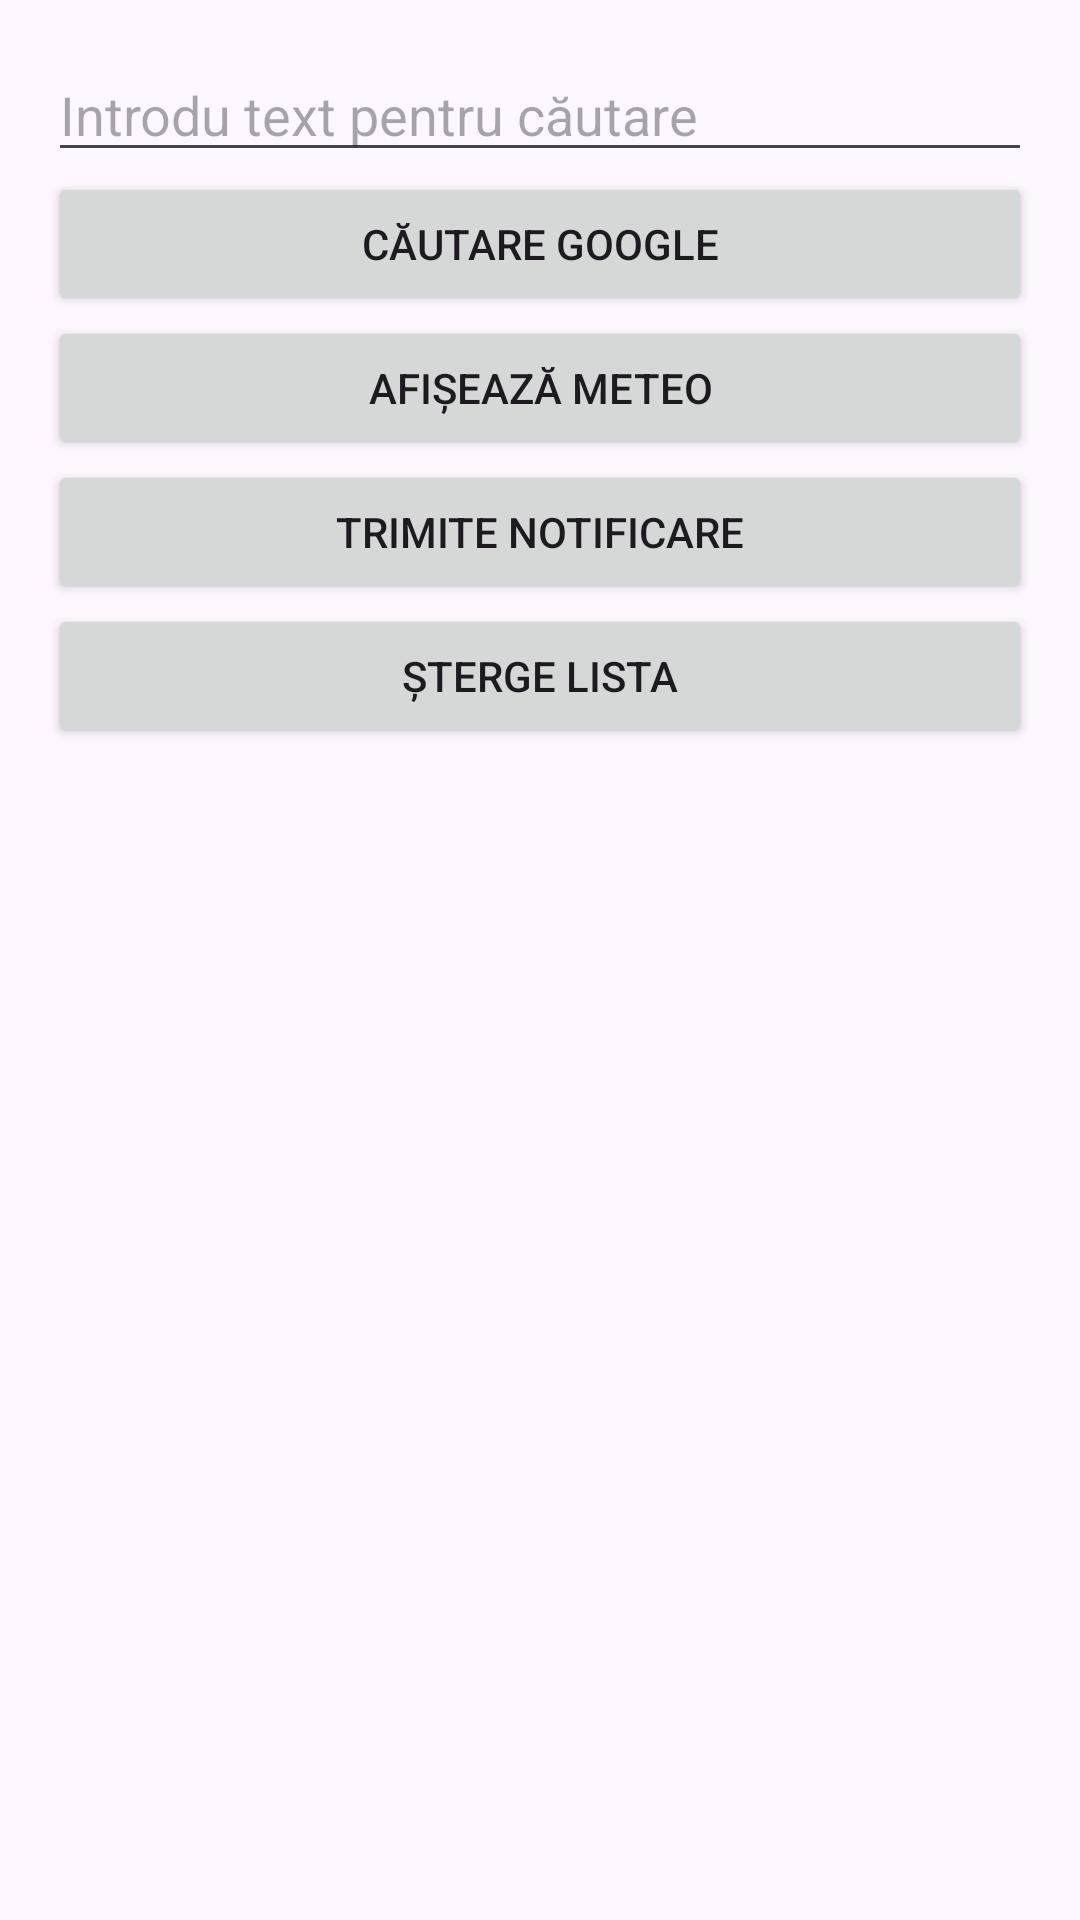

Reconstruct the res/layout file that produces this screen, plus the resources it refers to.
<!-- AndroidManifest.xml: application theme Theme.Weather_Orhei -->
<!-- res/layout/activity_main.xml -->
<?xml version="1.0" encoding="utf-8"?>
<LinearLayout xmlns:android="http://schemas.android.com/apk/res/android"
    android:layout_width="match_parent"
    android:layout_height="match_parent"
    android:orientation="vertical"
    android:padding="16dp">

    <EditText
        android:id="@+id/searchInput"
        android:layout_width="match_parent"
        android:layout_height="wrap_content"
        android:hint="Introdu text pentru căutare"
        android:inputType="text" />

    <Button
        android:id="@+id/cautareGoogleButton"
        android:layout_width="match_parent"
        android:layout_height="wrap_content"
        android:text="Căutare Google" />


    <Button
        android:id="@+id/fetchWeatherButton"
        android:layout_width="match_parent"
        android:layout_height="wrap_content"
        android:text="Afișează Meteo" />

    <Button
        android:id="@+id/notifyButton"
        android:layout_width="match_parent"
        android:layout_height="wrap_content"
        android:text="Trimite notificare" />

    <Button
        android:id="@+id/clearListButton"
        android:layout_width="match_parent"
        android:layout_height="wrap_content"
        android:text="Șterge lista" />

    
    <androidx.recyclerview.widget.RecyclerView
        android:id="@+id/recyclerView"
        android:layout_width="match_parent"
        android:layout_height="wrap_content"
        android:divider="@android:color/darker_gray"
        android:dividerHeight="1dp" />

</LinearLayout>
<!-- resources referenced by this layout -->
<resources>
  <style name="Theme.Weather_Orhei" parent="Base.Theme.Weather_Orhei" />
  <style name="Base.Theme.Weather_Orhei" parent="Theme.Material3.DayNight.NoActionBar">
          
          
      </style>
</resources>
